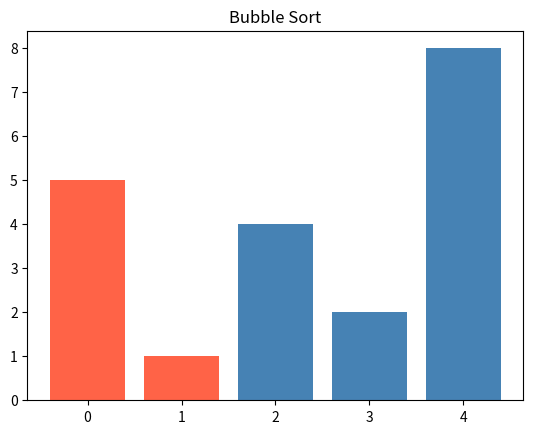
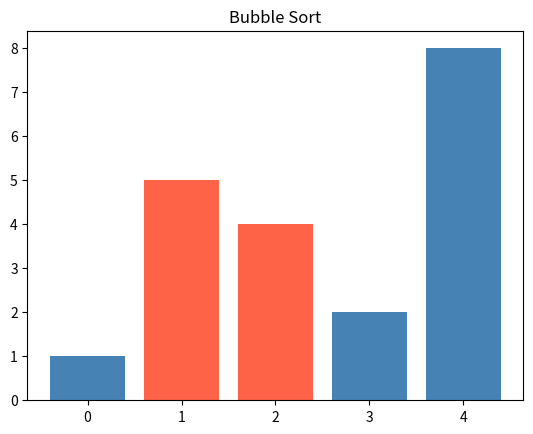
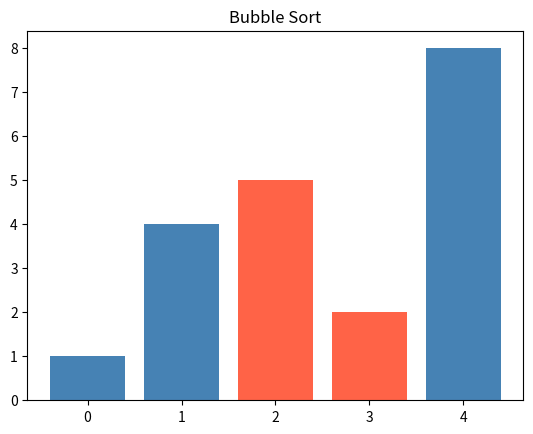
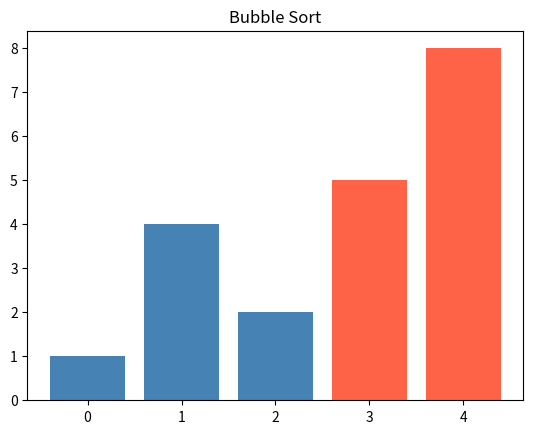
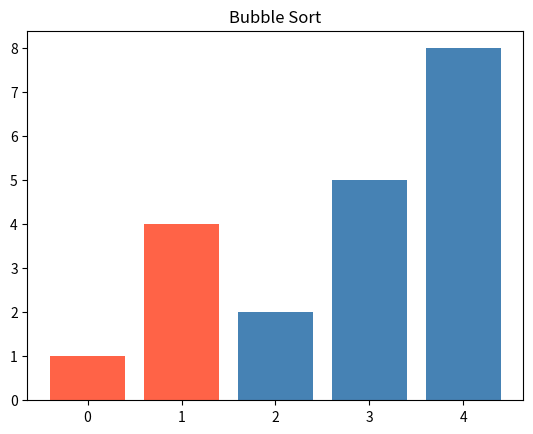
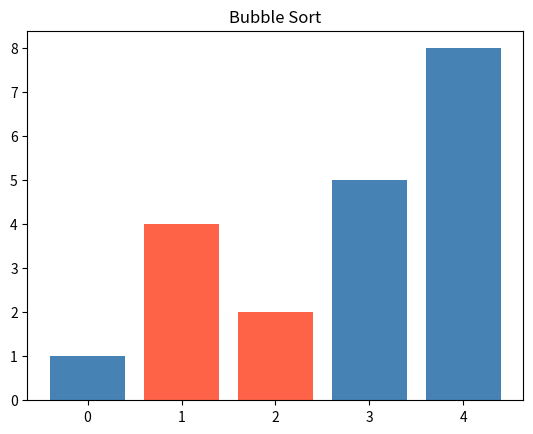
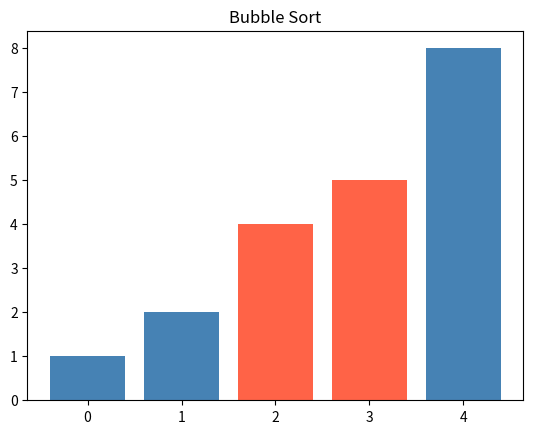
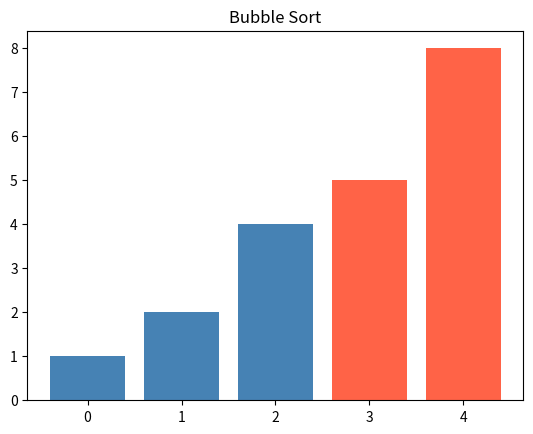
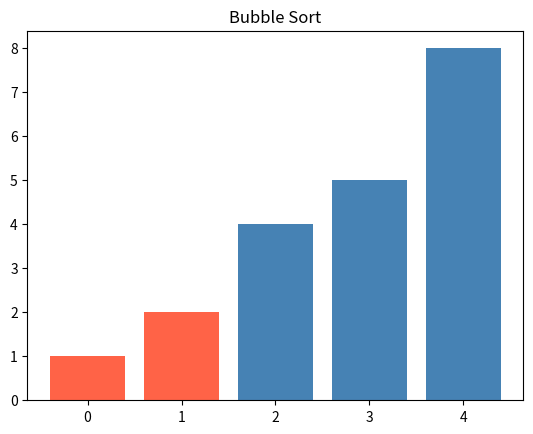
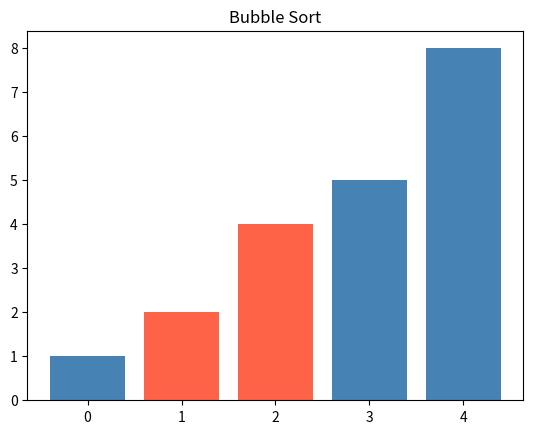
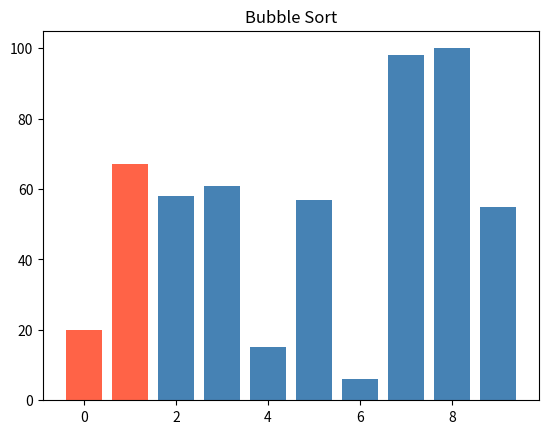
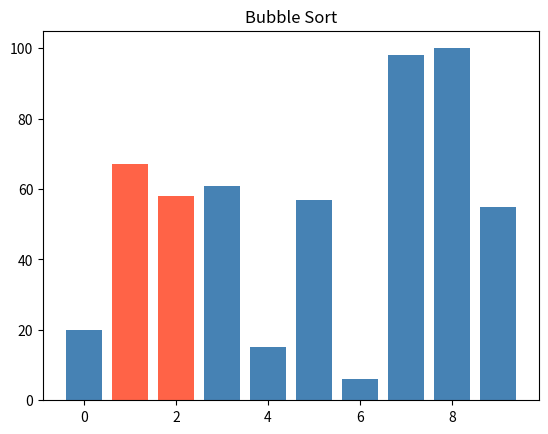
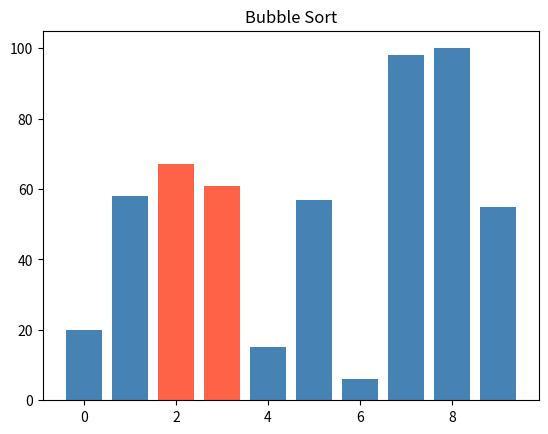
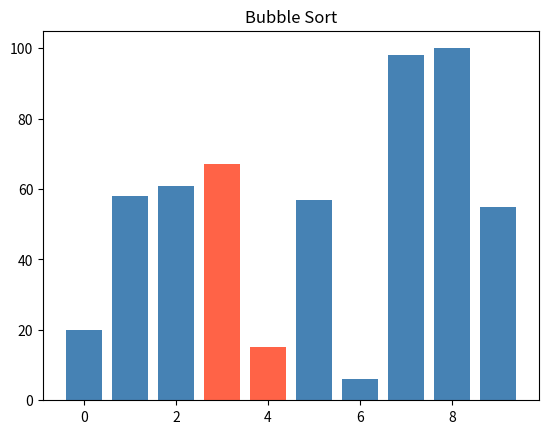
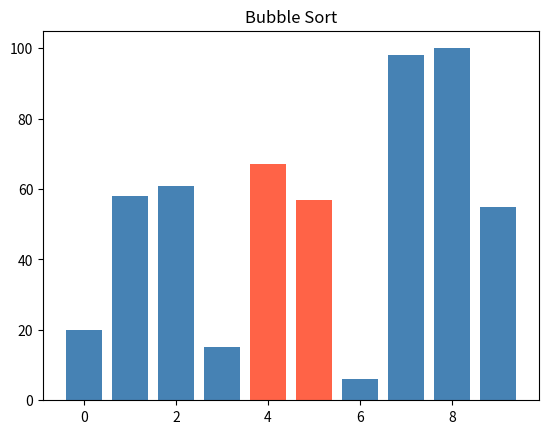
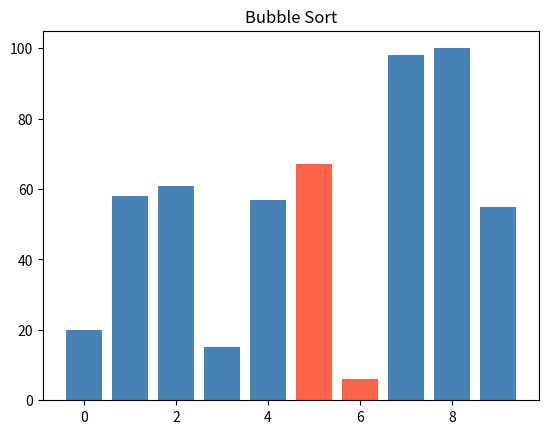

These charts were generated, in order, by the following Python code:
import random

def random_numbers(count, low=0, high=100):
    return [random.randint(low, high) for _ in range(count)]

def selection_sort(numbers):
    nums = numbers.copy()
    delka = len(nums)
    # serazeny = []
    for i in range(delka):
        m = i
        for j in range(i,delka):
            if nums[j] < nums[m]:
                m = j
                # serazeny.append(j)
        nums[i], nums[m] = nums[m], nums[i]
    return nums

# def selection_sort(numbers):
#     nums = numbers.copy()
#     delka = len(nums)
#     i = 1
#     for j in range(i,delka):
#         if nums[j] < nums[i]:
#             i= j
#     nums[j], nums[i] = nums[i], nums[j]
#     return nums

import matplotlib.pyplot as plt
def bubble_sort(numbers):
    nums = numbers.copy()
    n = len(nums)
    plt.ion()
    plt.show()
    for i in range(n-1):
        for j in range(n-1):
            index_highlight1 = j
            index_highlight2 = j + 1
            colors = ["steelblue"] * len(nums)
            colors[index_highlight1] = "tomato"
            colors[index_highlight2] = "tomato"
            plt.clf()
            plt.bar(range(len(nums)), nums, color=colors)
            plt.title("Bubble Sort")
            plt.pause(0.1)
            if nums[j] > nums[j + 1]:
                nums[j], nums[j + 1] = nums[j + 1], nums[j]
    plt.ioff()
    plt.show()
    return nums




if __name__ == "__main__":
    values = random_numbers(10)  # 10 čísel v rozsahu 0–100
    print(values)  # např. [42, 7, 91, 15, 63, 8, 57, 73, 2, 100]
    small = random_numbers(5, low=0, high=20)  # 5 čísel v rozsahu 0–20
    print(small)
    sort = selection_sort([5, 1, 4, 2, 8, 10, 20,18, 15])
    print(sort)
    sorting = selection_sort(random_numbers(10))
    print(sorting)
    numb = sorted(sorting)
    print(numb)
    bubble = bubble_sort([5, 1, 4, 2, 8])
    print(bubble)
    bubbles = bubble_sort(random_numbers(10))
    print(bubbles)
